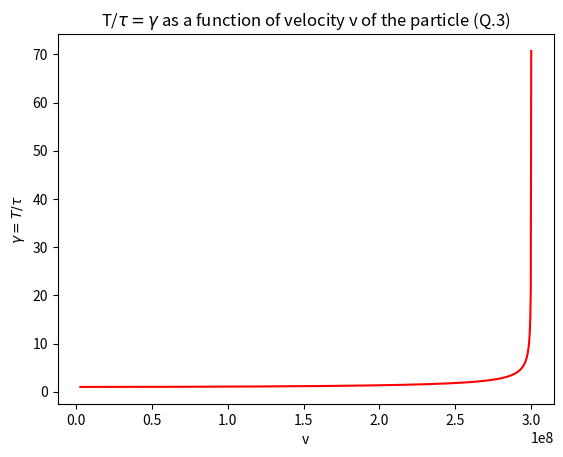

Generate this figure with matplotlib:
#Name: Aruna Mishra
#Batch: PhD 2025
#Q.3, Assignment I, PHY-207.1

import matplotlib.pyplot as plt
import numpy as np

c = 3 * (10**8)    #speed of light
def gamma(v):
    return((1-((v*v)/(c*c)))**(-0.5))       #calculating gamma

o = np.linspace(0.01*c, 0.9999*c, 1000)

s = np.array('d', )
s = [0.0 for u in range(1000)]

for i in range(1000):
    s[i] = o[i]

gamma_evaluate = np.array('d', )
gamma_evaluate = [0.0 for u in range(1000)]

for i in range(1000):
    gamma_evaluate[i] = gamma(s[i])

plt.plot(s, gamma_evaluate, color = 'red')        #plot of gamma as a function of v
plt.xlabel("v")
plt.ylabel(r'$\gamma = T/\tau$')
plt.title(r'T/$\tau = \gamma$ as a function of velocity v of the particle (Q.3)')
plt.show()
